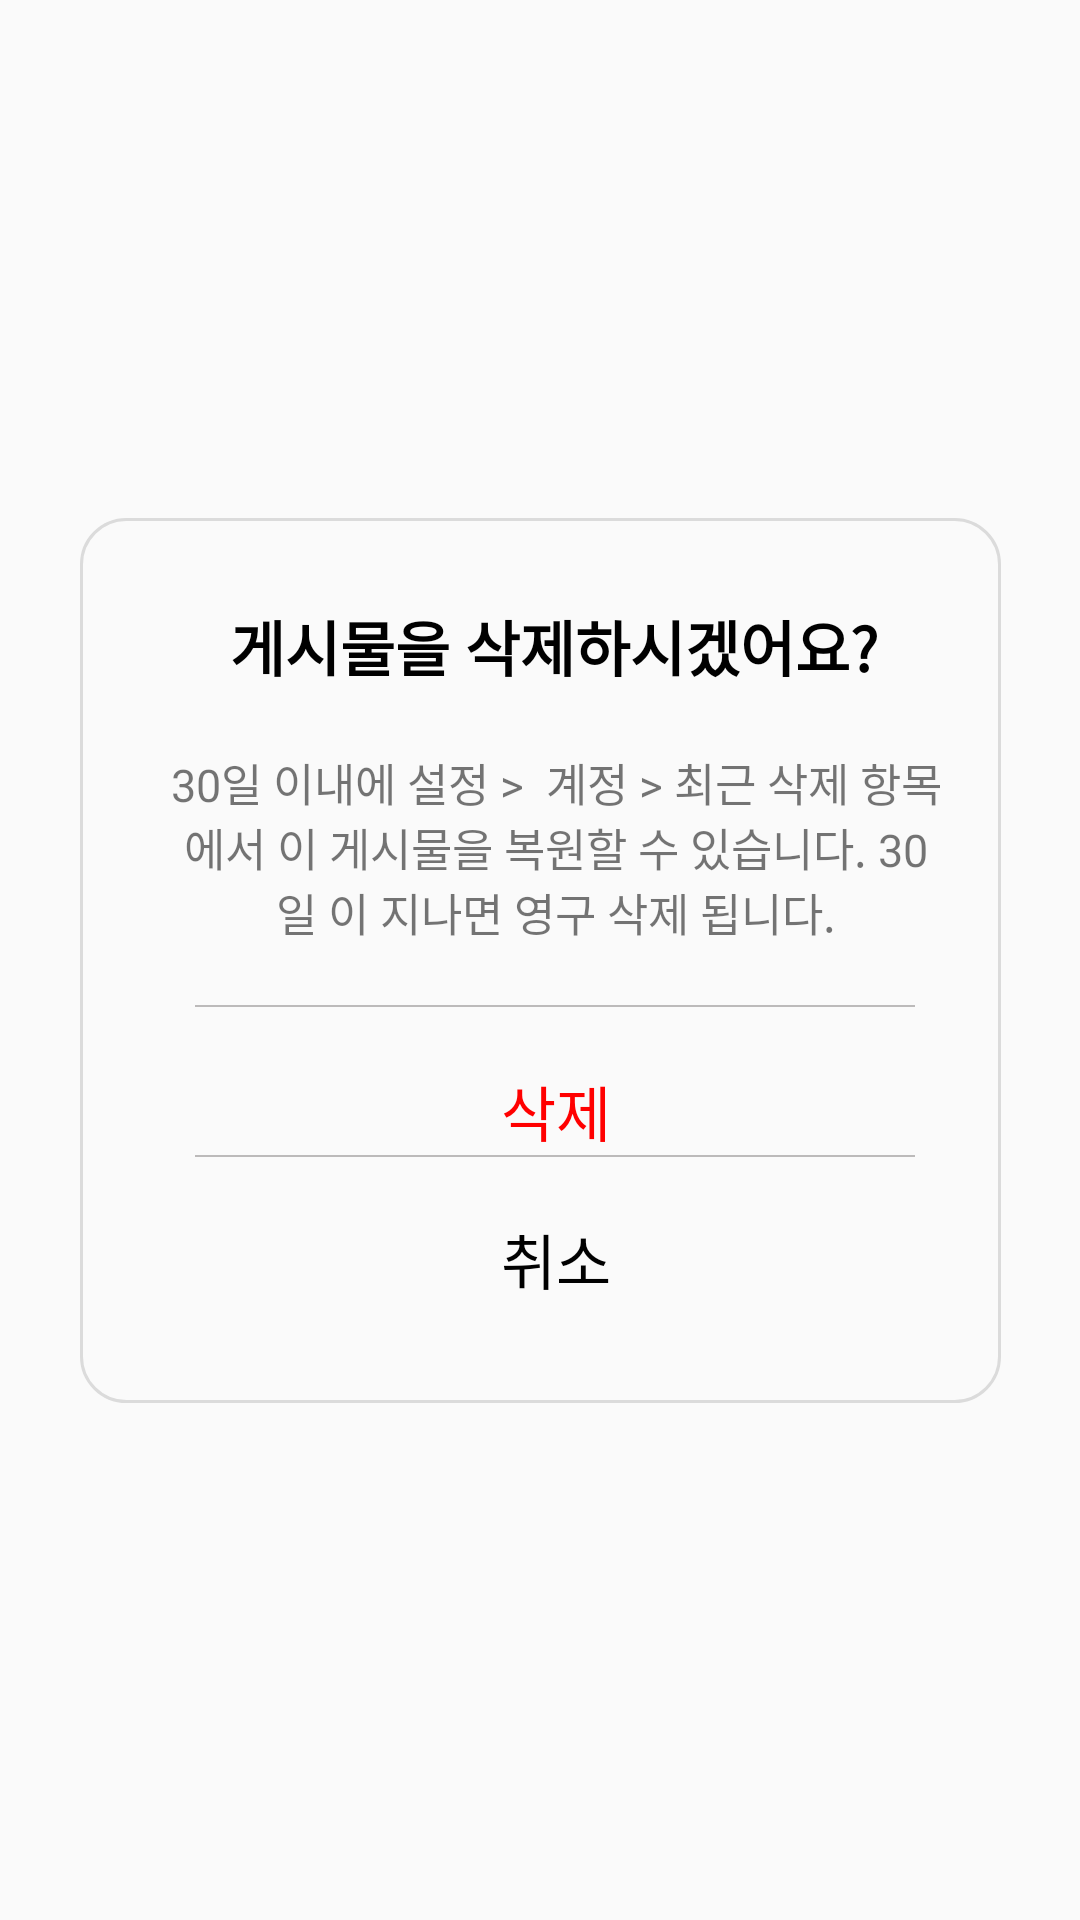

Produce the Android XML layout that renders to this screen, including the resource entries it uses.
<!-- AndroidManifest.xml: application theme AppTheme -->
<!-- res/layout/dialog_post_delete.xml -->
<?xml version="1.0" encoding="utf-8"?>
<androidx.constraintlayout.widget.ConstraintLayout xmlns:android="http://schemas.android.com/apk/res/android"
    xmlns:app="http://schemas.android.com/apk/res-auto"
    xmlns:tools="http://schemas.android.com/tools"
    android:layout_width="match_parent"
    android:layout_height="match_parent"
    android:background="@android:color/transparent">

    <androidx.constraintlayout.widget.ConstraintLayout
        android:layout_width="307dp"
        android:layout_height="295dp"
        android:background="@drawable/post_delete_round"
        app:layout_constraintBottom_toBottomOf="parent"
        app:layout_constraintEnd_toEndOf="parent"
        app:layout_constraintStart_toStartOf="parent"
        app:layout_constraintTop_toTopOf="parent">

        <TextView
            android:id="@+id/post_result_txt"
            android:layout_width="240dp"
            android:layout_height="wrap_content"
            android:layout_marginTop="28dp"
            android:gravity="center"
            android:text="게시물을 삭제하시겠어요?"
            android:textColor="#000000"
            android:textSize="20dp"
            android:textStyle="bold"
            app:layout_constraintEnd_toEndOf="parent"
            app:layout_constraintHorizontal_bias="0.49"
            app:layout_constraintStart_toStartOf="parent"
            app:layout_constraintTop_toTopOf="parent" />

        <TextView
            android:id="@+id/post_des_txt"
            android:layout_width="260dp"
            android:layout_height="wrap_content"
            android:layout_marginTop="20dp"
            android:text="30일 이내에 설정 >  계정 > 최근 삭제 항목에서 이 게시물을 복원할 수 있습니다. 30일 이 지나면 영구 삭제 됩니다."
            android:textAlignment="center"
            android:textSize="15dp"
            app:layout_constraintBottom_toBottomOf="parent"
            app:layout_constraintEnd_toEndOf="parent"
            app:layout_constraintHorizontal_bias="0.507"
            app:layout_constraintStart_toStartOf="parent"
            app:layout_constraintTop_toBottomOf="@+id/post_result_txt"
            app:layout_constraintVertical_bias="0.0" />

        <View
            android:id="@+id/facebook_line"
            android:layout_width="240dp"
            android:layout_height="2px"
            android:layout_marginTop="20dp"
            android:background="@drawable/gradient"
            app:layout_constraintEnd_toEndOf="parent"
            app:layout_constraintHorizontal_bias="0.497"
            app:layout_constraintStart_toStartOf="parent"
            app:layout_constraintTop_toBottomOf="@+id/post_des_txt" />

        <TextView
            android:id="@+id/delete_btn"
            android:layout_width="240dp"
            android:layout_height="wrap_content"
            android:layout_marginTop="20dp"
            android:gravity="center"
            android:text="삭제"
            android:textColor="#FF0000"
            android:textSize="20dp"
            app:layout_constraintEnd_toEndOf="parent"
            app:layout_constraintHorizontal_bias="0.502"
            app:layout_constraintStart_toStartOf="parent"
            app:layout_constraintTop_toBottomOf="@+id/facebook_line" />

        <View
            android:id="@+id/facebook_line3"
            android:layout_width="240dp"
            android:layout_height="2px"
            android:background="@drawable/gradient"
            app:layout_constraintEnd_toEndOf="parent"
            app:layout_constraintHorizontal_bias="0.497"
            app:layout_constraintStart_toStartOf="parent"
            app:layout_constraintTop_toBottomOf="@+id/delete_btn" />

        <TextView
            android:id="@+id/cancel_btn"
            android:layout_width="240dp"
            android:layout_height="wrap_content"
            android:layout_marginTop="20dp"
            android:gravity="center"
            android:text="취소"
            android:textColor="#000000"
            android:textSize="20dp"
            app:layout_constraintEnd_toEndOf="parent"
            app:layout_constraintHorizontal_bias="0.502"
            app:layout_constraintStart_toStartOf="parent"
            app:layout_constraintTop_toBottomOf="@+id/delete_btn" />

    </androidx.constraintlayout.widget.ConstraintLayout>

</androidx.constraintlayout.widget.ConstraintLayout>
<!-- resources referenced by this layout -->
<resources>
  <!-- drawable gradient (drawable) -->
  <?xml version="1.0" encoding="utf-8"?>
  <shape
      xmlns:android="http://schemas.android.com/apk/res/android"
      android:shape="rectangle">
      <gradient
          android:angle="0"
          android:startColor="#BCBABA"
          android:endColor="#BCBABA"
          android:centerColor="#BCBABA" />
  </shape>
  <!-- drawable post_delete_round (drawable-xhdpi) -->
  <?xml version="1.0" encoding="utf-8"?>
  <shape xmlns:android="http://schemas.android.com/apk/res/android"
      android:padding="10dp"
      android:shape="rectangle" >
      <solid android:color="#FAFAFA" />
      <corners
          android:bottomLeftRadius="15dp"
          android:bottomRightRadius="15dp"
          android:topLeftRadius="15dp"
          android:topRightRadius="15dp" />
      <padding
          android:left="10dp"/>
  
      <stroke
          android:width="1dp"
          android:color="#DBDBDB"
      />
  </shape>
  <style name="AppTheme" parent="Theme.AppCompat.DayNight">
          <item name="colorPrimary">@color/colorPrimary</item>
          <item name="colorPrimaryDark">@color/colorPrimaryDark</item>
          <item name="colorAccent">@color/black</item>
      </style>
  <color name="colorPrimary">#fcfcfc</color>
  <color name="colorPrimaryDark">#889dfe</color>
  <color name="black">#000000</color>
</resources>
